Run: headless pygame with SDL's dummy video driver; simulated clock (each Clock.tick advances the game by its frame time, no real sleeping); random seed 0; keys injected as events and as key.get_pressed() state; no mouse input.
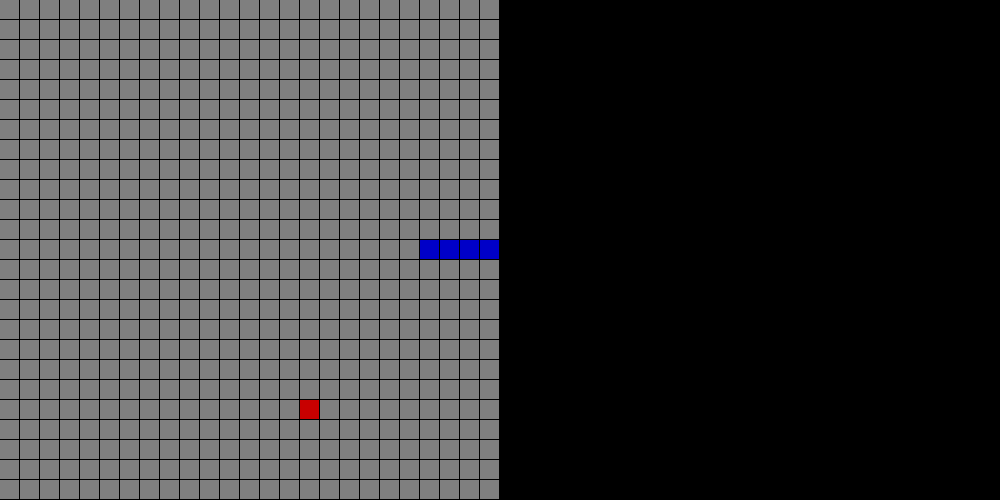
Frame 1 of 1 · flips 1–60 · no input (game ended)

The pygame program that drew these frames:

#!/usr/bin/env python
import enum
import pygame
from queue import Queue
from random import randint

class Color():
    Black    = (0,   0,   0)
    Grey     = (127, 127, 127)
    White    = (255, 255, 255)
    Red      = (200, 0,   0)
    Green    = (0,   200, 0)
    Blue     = (0,   0,   200)

class Tile(enum.Enum):
    Empty    = enum.auto()
    Snake    = enum.auto()
    Food     = enum.auto()

class Direction():
    Up       = ( 0,-1)
    Down     = ( 0, 1)
    Left     = (-1, 0)
    Right    = ( 1, 0)

class GameOver(enum.Enum):
    Win      = enum.auto()
    Loss     = enum.auto()
    Quit     = enum.auto()

def tile_color(tile):
    d = {
        Tile.Empty:    Color.Grey,
        Tile.Snake:    Color.Blue,
        Tile.Food:     Color.Red,
    }
    return d[tile]

class SnakeGame:
    def __init__(self,
                 width=1000, height=500, fps=10,
                 board_size=25, tile_size=None):
        self.width = width
        self.height = height
        self.fps = fps
        self.board_size = board_size
        self.tile_size = tile_size if tile_size else height//board_size
        self.offset = (height - (self.tile_size*board_size)) // 2
        self.gap = 1

    def draw_tiles(self, surface, tiles):
        for (i,j), v in tiles.items():
            pygame.draw.rect(
                surface, tile_color(v),
                pygame.Rect(
                    i*self.tile_size, (j*self.tile_size)+self.offset,
                    self.tile_size-self.gap, self.tile_size-self.gap))

    def rand_point(self, tiles):
        empty_points = [k for k,v in tiles.items() if v == Tile.Empty]
        l = len(empty_points)-1
        return empty_points[randint(0,l)]

    def play(self):
        # Init pygame
        pygame.display.init() # only need display
        pygame.display.set_caption("SnakeGame")
        clock = pygame.time.Clock() # initialize clock for enforcing fps

        screen = pygame.display.set_mode((self.width, self.height))
        surface = pygame.Surface((self.width, self.height))

        # Init game objects
        tiles = {(i,j): Tile.Empty
                 for i in range(self.board_size)
                 for j in range(self.board_size)}
        y,x = int(self.board_size*0.25), self.board_size//2
        food = (int(self.board_size*0.75), x)
        snake_queue = Queue()
        for part in [(y-2,x),(y-1,x),(y,x)]:
            snake_queue.put(part)
            tiles[part] = Tile.Snake
        tiles[food] = Tile.Food
        head = (y,x)
        direction = Direction.Right
        game_over = None
        got_food = False

        while not game_over:
            surface.fill(Color.Black) # clear screen

            # draw current state
            self.draw_tiles(surface, tiles)
            screen.blit(surface, (0,0))
            pygame.display.flip()

            # handle events
            for event in pygame.event.get():
                if event.type == pygame.QUIT:
                    game_over = GameOver.Quit
                    break
                if event.type == pygame.KEYUP:
                    if event.key == pygame.K_UP:
                        direction = Direction.Up
                    if event.key == pygame.K_DOWN:
                        direction = Direction.Down
                    if event.key == pygame.K_LEFT:
                        direction = Direction.Left
                    if event.key == pygame.K_RIGHT:
                        direction = Direction.Right

            # enforce fps and screen update
            clock.tick(self.fps)
            pygame.display.update()

            # game state updates
            next_head = (head[0]+direction[0],head[1]+direction[1])

            # Enforce board boundaries
            if not 0 <= next_head[0] < self.board_size or \
               not 0 <= next_head[1] < self.board_size:
                game_over = GameOver.Loss
                # TODO: Handle score
                break

            # Detect tail collision
            if tiles[next_head] == Tile.Snake:
                game_over = GameOver.Loss
                # TODO: Handle score
                break

            # Detect picking up food
            if tiles[next_head] == Tile.Food:
                got_food = True
                tiles[self.rand_point(tiles)] = Tile.Food
                # TODO: Handle score

            snake_queue.put(next_head)
            tiles[next_head] = Tile.Snake
            head = next_head
            if not got_food:
                tiles[snake_queue.get_nowait()] = Tile.Empty
            got_food = False

        pygame.quit()



if __name__ == "__main__":
    sg = SnakeGame()
    sg.play()
